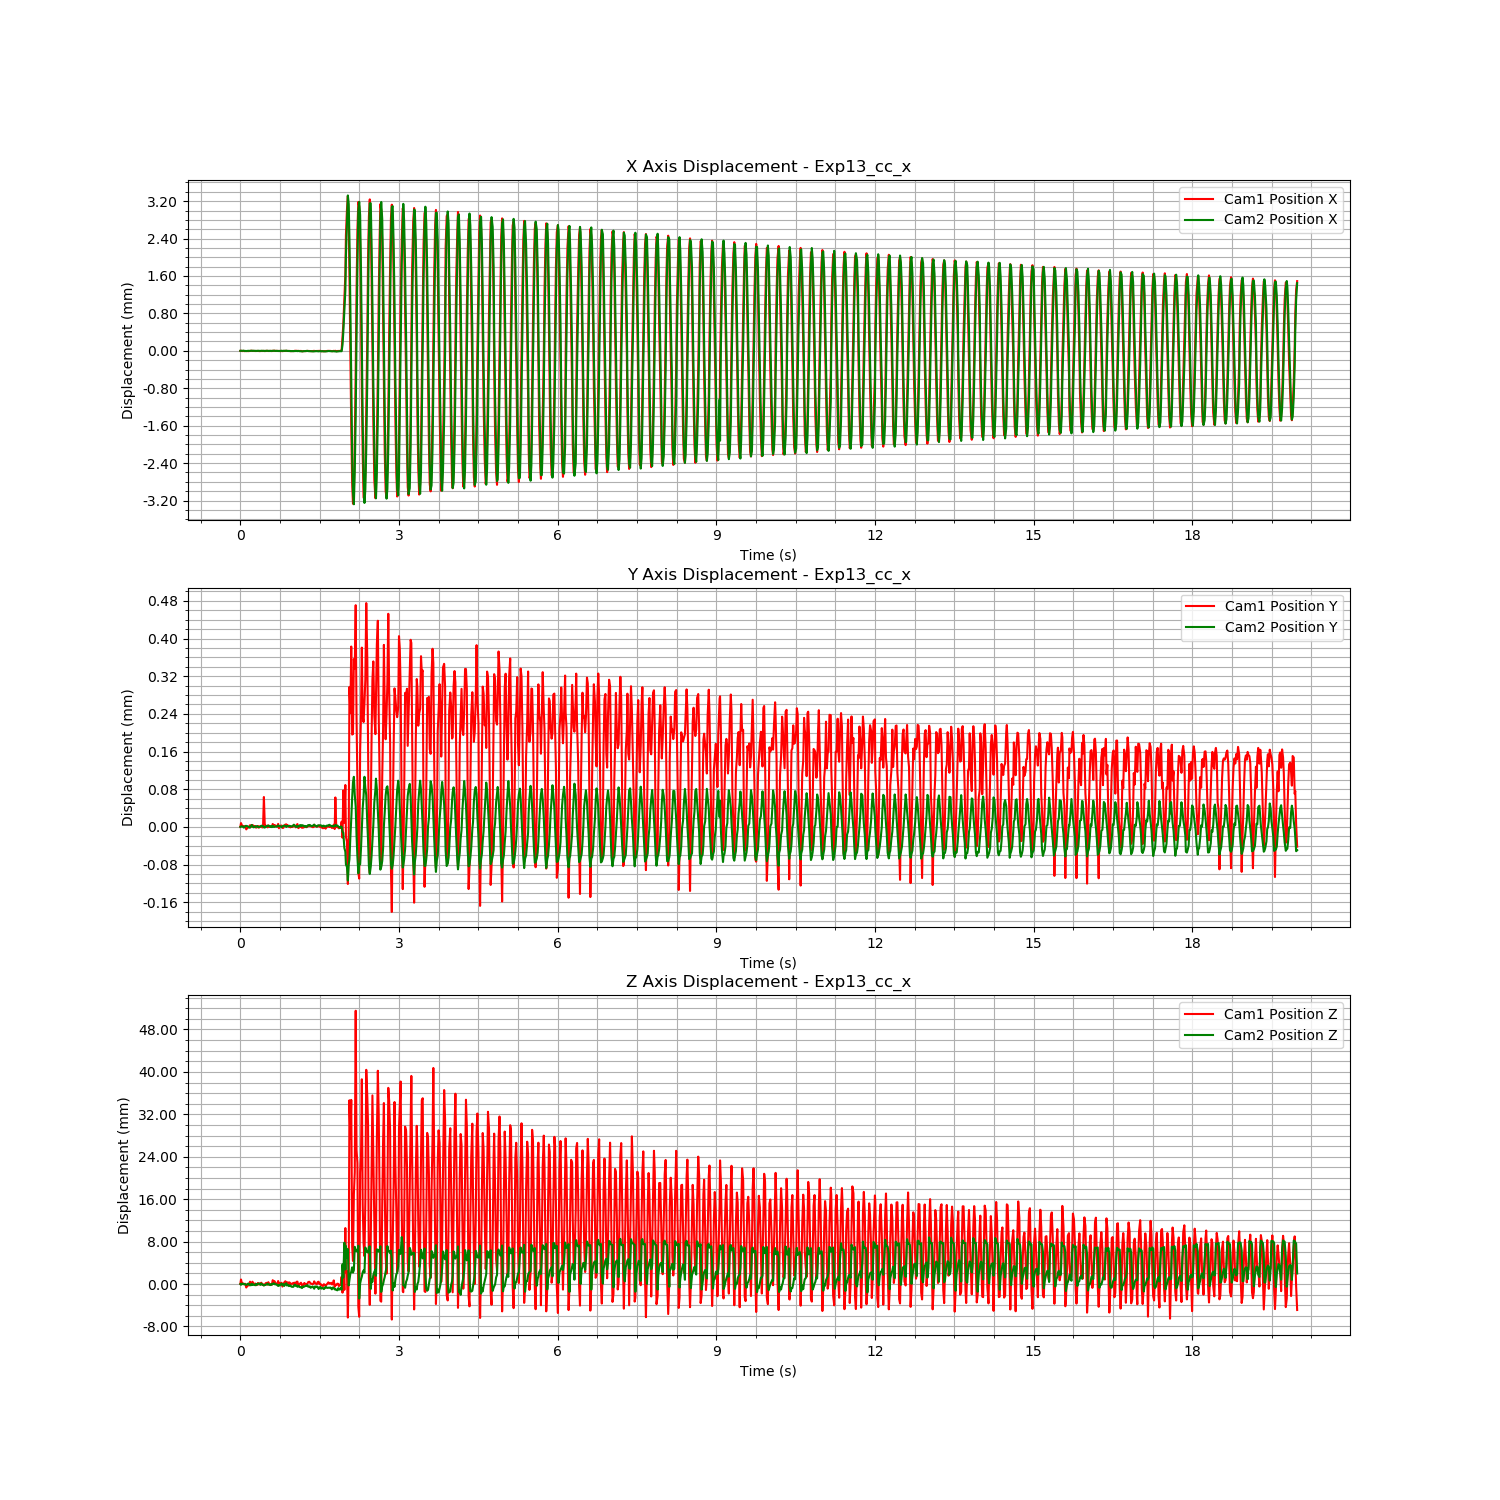

The table this chart was drawn from, first rows:
Time (s), Cam1 Fiducial ID, Cam1 Position X, Cam1 Position Y, Cam1 Position Z, Cam1 Rotation X, Cam1 Rotation Y, Cam1 Rotation Z, Cam1 Rotation W, Cam2 Fiducial ID, Cam2 Position X, Cam2 Position Y, Cam2 Position Z, Cam2 Rotation X, Cam2 Rotation Y, Cam2 Rotation Z, Cam2 Rotation W
1723112510, 9, 0.001428, 0.01106, 1.327, 0.9683, -0.004104, -0.01952, 0.2491, 9, 0.008223, -0.001365, 1.076, -0.9978, -0.0009915, -0.02036, 0.06293
1723112510, 9, 0.001431, 0.01107, 1.328, 0.9684, -0.004093, -0.01965, 0.2485, 9, 0.008224, -0.001365, 1.076, -0.9978, -0.001014, -0.01962, 0.06302
1723112510, 9, 0.001424, 0.01106, 1.328, 0.9683, -0.004274, -0.0192, 0.2491, 9, 0.008226, -0.001364, 1.076, -0.9979, -0.001044, -0.02045, 0.06187
1723112510, 9, 0.001423, 0.01106, 1.328, 0.9683, -0.004212, -0.01899, 0.2491, 9, 0.008225, -0.001365, 1.076, -0.9978, -0.001031, -0.02078, 0.06229
1723112510, 9, 0.001428, 0.01106, 1.327, 0.9683, -0.004216, -0.01932, 0.2492, 9, 0.008226, -0.001367, 1.076, -0.9978, -0.001018, -0.02089, 0.06216
1723112510, 9, 0.001421, 0.01106, 1.327, 0.9682, -0.004138, -0.01948, 0.2492, 9, 0.008222, -0.001366, 1.076, -0.9978, -0.001055, -0.02136, 0.06219
1723112510, 9, 0.001424, 0.01106, 1.327, 0.9683, -0.004121, -0.01922, 0.2491, 9, 0.008221, -0.001363, 1.076, -0.9978, -0.001178, -0.02223, 0.06278
1723112510, 9, 0.001424, 0.01105, 1.327, 0.9682, -0.00406, -0.01955, 0.2495, 9, 0.008219, -0.001363, 1.076, -0.9978, -0.00111, -0.02138, 0.06329
1723112510, 9, 0.001423, 0.01106, 1.327, 0.9682, -0.00412, -0.01973, 0.2493, 9, 0.008222, -0.001364, 1.076, -0.9978, -0.001035, -0.02095, 0.06256
1723112510, 9, 0.001425, 0.01106, 1.327, 0.9682, -0.004194, -0.01937, 0.2492, 9, 0.008224, -0.001365, 1.076, -0.9978, -0.001048, -0.0209, 0.0622
1723112510, 9, 0.001422, 0.01106, 1.327, 0.9682, -0.004149, -0.01927, 0.2494, 9, 0.008222, -0.001366, 1.076, -0.9978, -0.0009863, -0.01928, 0.06364
1723112510, 9, 0.001426, 0.01106, 1.328, 0.9683, -0.004105, -0.01981, 0.2488, 9, 0.008222, -0.001367, 1.076, -0.9978, -0.001114, -0.02051, 0.06323
1723112511, 9, 0.001429, 0.01106, 1.328, 0.9683, -0.004139, -0.01963, 0.2491, 9, 0.008223, -0.001365, 1.076, -0.9978, -0.001079, -0.02069, 0.06343
1723112511, 9, 0.001428, 0.01106, 1.327, 0.9682, -0.00417, -0.01975, 0.2492, 9, 0.008227, -0.001361, 1.076, -0.9979, -0.0009602, -0.02065, 0.06174
1723112511, 9, 0.001428, 0.01106, 1.328, 0.9683, -0.004139, -0.01964, 0.2488, 9, 0.008222, -0.001363, 1.076, -0.9978, -0.001035, -0.01967, 0.06296
1723112511, 9, 0.001428, 0.01106, 1.328, 0.9682, -0.004117, -0.01938, 0.2492, 9, 0.008224, -0.001366, 1.076, -0.9978, -0.001037, -0.01952, 0.06268
1723112511, 9, 0.001425, 0.01106, 1.327, 0.9682, -0.004058, -0.01946, 0.2494, 9, 0.008223, -0.001366, 1.076, -0.9978, -0.0009928, -0.02099, 0.06289
1723112511, 9, 0.001424, 0.01106, 1.327, 0.9682, -0.004093, -0.01946, 0.2492, 9, 0.008221, -0.001364, 1.076, -0.9978, -0.001066, -0.02118, 0.06287
1723112511, 9, 0.001425, 0.01106, 1.327, 0.9682, -0.004099, -0.01951, 0.2494, 9, 0.008223, -0.001365, 1.076, -0.9978, -0.001118, -0.02097, 0.06247
1723112511, 9, 0.001424, 0.01106, 1.327, 0.9682, -0.004258, -0.01926, 0.2493, 9, 0.008221, -0.001363, 1.076, -0.9978, -0.001106, -0.0211, 0.0631
1723112511, 9, 0.001426, 0.01106, 1.328, 0.9682, -0.004263, -0.01918, 0.2492, 9, 0.008224, -0.001365, 1.076, -0.9979, -0.001048, -0.02148, 0.06183
1723112511, 9, 0.001423, 0.01106, 1.327, 0.9682, -0.004245, -0.01921, 0.2494, 9, 0.008224, -0.001366, 1.076, -0.9978, -0.001065, -0.02124, 0.06234
1723112511, 9, 0.001422, 0.01106, 1.327, 0.9682, -0.004231, -0.01931, 0.2494, 9, 0.008223, -0.001365, 1.076, -0.9978, -0.001063, -0.02122, 0.06215
1723112511, 9, 0.001424, 0.01106, 1.328, 0.9683, -0.004071, -0.0195, 0.249, 9, 0.008221, -0.001365, 1.076, -0.9978, -0.0009894, -0.02003, 0.06277
1723112511, 9, 0.001425, 0.01106, 1.328, 0.9683, -0.004105, -0.0194, 0.2491, 9, 0.008224, -0.001363, 1.076, -0.9979, -0.001015, -0.02111, 0.06131
1723112511, 9, 0.001425, 0.01106, 1.327, 0.9682, -0.004078, -0.01944, 0.2493, 9, 0.008223, -0.001363, 1.076, -0.9978, -0.0009854, -0.01994, 0.06256
1723112511, 9, 0.001425, 0.01106, 1.327, 0.9682, -0.004132, -0.01956, 0.2493, 9, 0.008222, -0.001364, 1.076, -0.9978, -0.001069, -0.02112, 0.06328
1723112511, 9, 0.001428, 0.01112, 1.327, 0.9703, -0.004458, 0.01788, -0.2413, 9, 0.00822, -0.001366, 1.076, -0.9977, -0.001059, -0.02002, 0.06409
1723112511, 9, 0.001422, 0.01106, 1.327, 0.9682, -0.004121, -0.01975, 0.2493, 9, 0.008221, -0.001367, 1.076, -0.9978, -0.00112, -0.02062, 0.06309
1723112511, 9, 0.001425, 0.01106, 1.328, 0.9682, -0.004173, -0.01948, 0.2492, 9, 0.008222, -0.001364, 1.076, -0.9978, -0.001025, -0.02147, 0.06278
1723112511, 9, 0.001429, 0.01106, 1.328, 0.9683, -0.004158, -0.01967, 0.249, 9, 0.008225, -0.001365, 1.076, -0.9979, -0.0009534, -0.02116, 0.06196
1723112511, 9, 0.001426, 0.01106, 1.327, 0.9682, -0.004173, -0.01952, 0.2494, 9, 0.008225, -0.001363, 1.076, -0.9978, -0.001013, -0.02057, 0.06237
1723112511, 9, 0.001425, 0.01106, 1.328, 0.9683, -0.004125, -0.01976, 0.2489, 9, 0.00822, -0.001363, 1.076, -0.9978, -0.001072, -0.02022, 0.06293
1723112511, 9, 0.001424, 0.01106, 1.327, 0.9682, -0.004112, -0.01947, 0.2493, 9, 0.008223, -0.001363, 1.076, -0.9978, -0.001006, -0.02024, 0.06298
1723112511, 9, 0.001428, 0.01106, 1.327, 0.9682, -0.004155, -0.01955, 0.2493, 9, 0.00822, -0.001365, 1.076, -0.9978, -0.001104, -0.02074, 0.06357
1723112511, 9, 0.001425, 0.01106, 1.327, 0.9682, -0.0041, -0.01957, 0.2494, 9, 0.008223, -0.001364, 1.076, -0.9978, -0.001004, -0.0208, 0.06224
1723112511, 9, 0.001423, 0.01106, 1.327, 0.9682, -0.004182, -0.01946, 0.2493, 9, 0.008221, -0.001366, 1.076, -0.9978, -0.001103, -0.02062, 0.06334
1723112511, 9, 0.00143, 0.01107, 1.328, 0.9684, -0.004156, -0.01942, 0.2485, 9, 0.008222, -0.001363, 1.076, -0.9978, -0.001068, -0.02254, 0.0617
1723112511, 9, 0.001426, 0.01106, 1.328, 0.9683, -0.004048, -0.0197, 0.2489, 9, 0.008226, -0.001365, 1.076, -0.9979, -0.0009828, -0.01997, 0.06229
1723112511, 9, 0.001431, 0.01106, 1.328, 0.9683, -0.004123, -0.01954, 0.2489, 9, 0.008223, -0.001365, 1.076, -0.9978, -0.0009603, -0.0208, 0.06234
1723112511, 9, 0.001426, 0.01106, 1.328, 0.9683, -0.004032, -0.01992, 0.2492, 9, 0.008221, -0.001364, 1.076, -0.9978, -0.001014, -0.02141, 0.0624
1723112511, 9, 0.001426, 0.01106, 1.327, 0.9683, -0.004057, -0.01979, 0.2491, 9, 0.008222, -0.001365, 1.076, -0.9978, -0.001018, -0.02137, 0.06235
1723112511, 9, 0.001427, 0.01106, 1.327, 0.9682, -0.004026, -0.01969, 0.2493, 9, 0.008221, -0.001364, 1.076, -0.9978, -0.001067, -0.02052, 0.06298
1723112511, 9, 0.001424, 0.01107, 1.328, 0.9683, -0.004142, -0.01957, 0.2489, 9, 0.008218, -0.001362, 1.076, -0.9977, -0.001073, -0.02112, 0.06364
1723112511, 9, 0.001425, 0.01106, 1.327, 0.9682, -0.004078, -0.01963, 0.2494, 9, 0.008219, -0.001364, 1.076, -0.9978, -0.001053, -0.02141, 0.06295
1723112511, 9, 0.001426, 0.01106, 1.328, 0.9683, -0.004158, -0.01954, 0.2491, 9, 0.008219, -0.001363, 1.076, -0.9977, -0.001101, -0.02188, 0.06345
1723112511, 9, 0.00142, 0.01106, 1.327, 0.9682, -0.00409, -0.0196, 0.2493, 9, 0.008223, -0.001365, 1.076, -0.9978, -0.001064, -0.02123, 0.06278
1723112511, 9, 0.001428, 0.01106, 1.328, 0.9683, -0.00411, -0.01949, 0.2489, 9, 0.008224, -0.001366, 1.076, -0.9978, -0.001035, -0.02063, 0.0624
1723112511, 9, 0.001421, 0.01106, 1.327, 0.9681, -0.004125, -0.01946, 0.2497, 9, 0.00822, -0.001364, 1.076, -0.9978, -0.001078, -0.02074, 0.06322
1723112511, 9, 0.001424, 0.01106, 1.327, 0.9682, -0.004117, -0.01931, 0.2493, 9, 0.008224, -0.001363, 1.076, -0.9979, -0.001068, -0.02186, 0.06139
1723112511, 9, 0.001427, 0.01106, 1.328, 0.9683, -0.004055, -0.01966, 0.2489, 9, 0.008222, -0.001363, 1.076, -0.9978, -0.001006, -0.02095, 0.06316
1723112511, 9, 0.001427, 0.01107, 1.328, 0.9683, -0.003971, -0.01994, 0.2489, 9, 0.008223, -0.001364, 1.076, -0.9979, -0.001032, -0.02183, 0.06143
1723112511, 9, 0.001426, 0.01107, 1.328, 0.9683, -0.004138, -0.01943, 0.2491, 9, 0.008228, -0.001365, 1.076, -0.9979, -0.000992, -0.02095, 0.06097
1723112511, 9, 0.001426, 0.01106, 1.328, 0.9683, -0.004026, -0.01988, 0.2491, 9, 0.008223, -0.001364, 1.076, -0.9978, -0.0009717, -0.02018, 0.06263
1723112511, 9, 0.001424, 0.01106, 1.328, 0.9683, -0.004076, -0.01921, 0.2489, 9, 0.00822, -0.001364, 1.076, -0.9978, -0.001046, -0.0205, 0.06318
1723112511, 9, 0.001427, 0.01106, 1.327, 0.9682, -0.004096, -0.01961, 0.2494, 9, 0.00822, -0.001364, 1.076, -0.9978, -0.001028, -0.0199, 0.06351
1723112511, 9, 0.001425, 0.01106, 1.328, 0.9683, -0.004163, -0.01943, 0.2489, 9, 0.00822, -0.001363, 1.076, -0.9978, -0.00106, -0.02083, 0.06304
1723112511, 9, 0.001421, 0.01106, 1.327, 0.9682, -0.004155, -0.01937, 0.2493, 9, 0.00822, -0.001364, 1.076, -0.9978, -0.001047, -0.02205, 0.06272
1723112511, 9, 0.001424, 0.01106, 1.327, 0.9683, -0.004078, -0.01984, 0.249, 9, 0.008217, -0.001365, 1.076, -0.9977, -0.001021, -0.02174, 0.06357
1723112511, 9, 0.001423, 0.01106, 1.327, 0.9683, -0.004124, -0.01956, 0.2492, 9, 0.008217, -0.001364, 1.076, -0.9977, -0.001073, -0.02158, 0.06356
... 1,139 more rows
